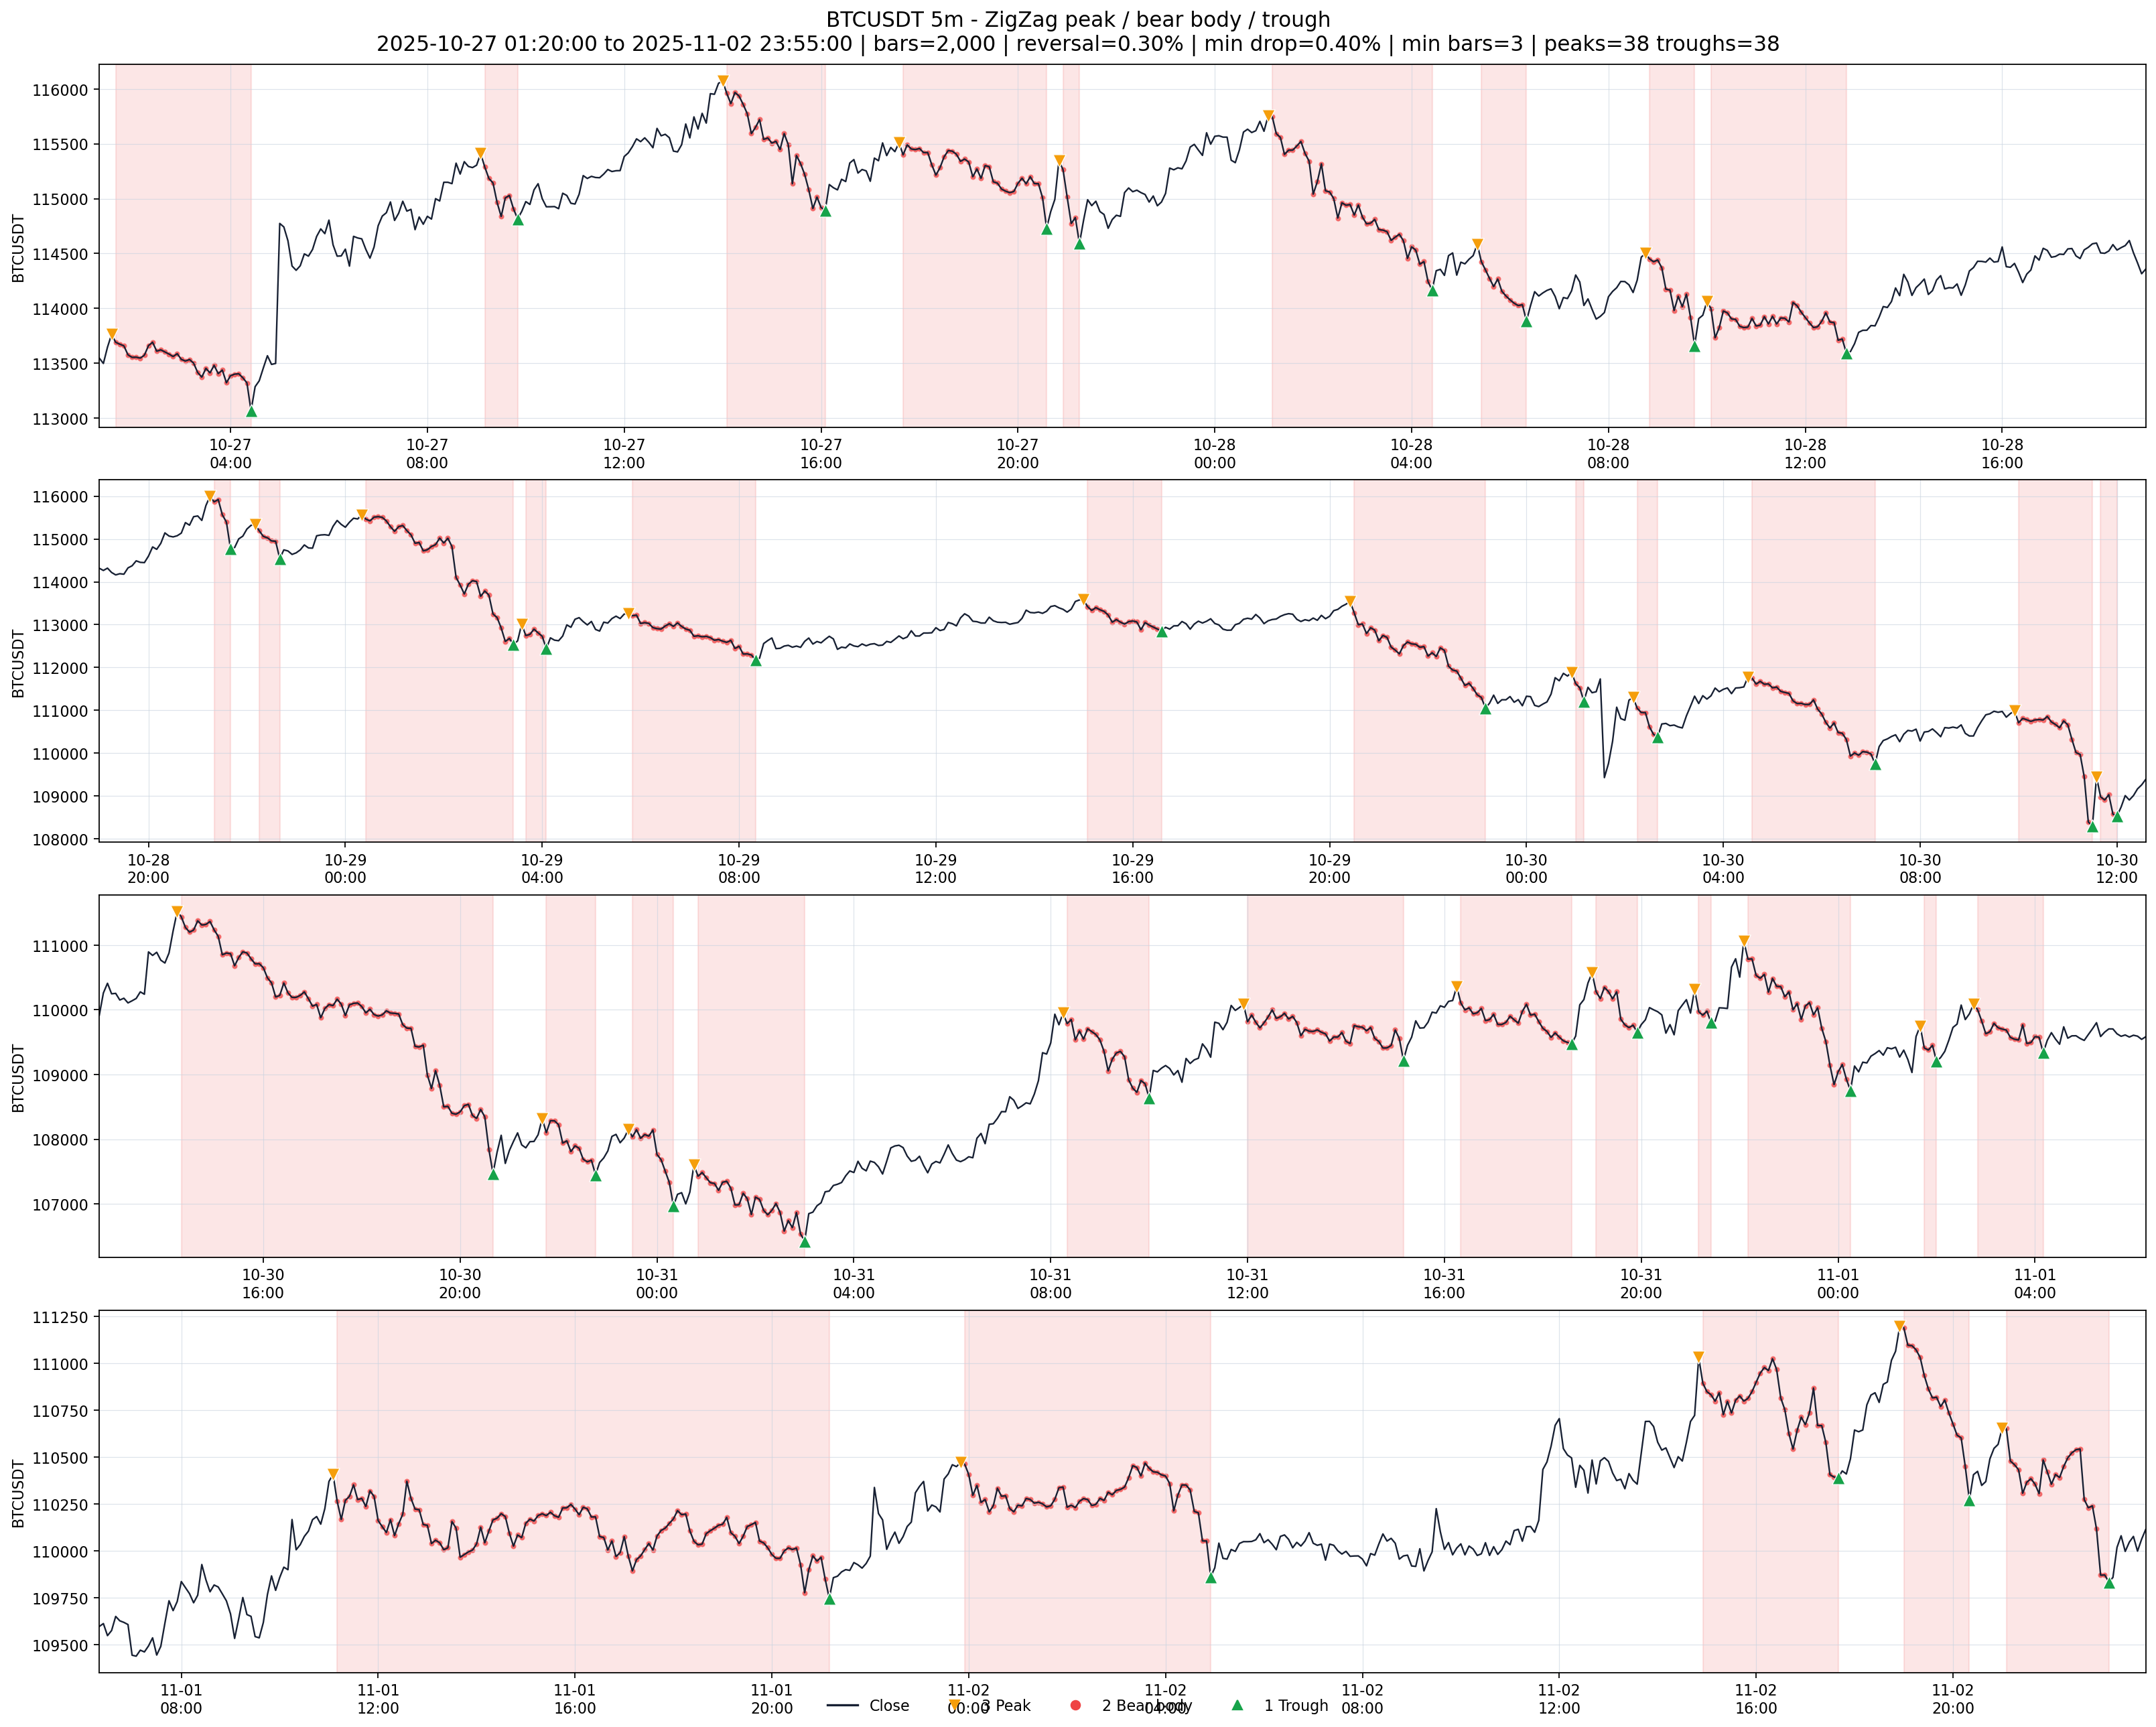

The file beside this chart, header and first rows:
date, open, high, low, close, label, source_idx
2025-10-27 01:20:00, 113559, 113593, 113535, 113546, 0, 820933
2025-10-27 01:25:00, 113546, 113546, 113460, 113497, 0, 820934
2025-10-27 01:30:00, 113497, 113666, 113497, 113645, 0, 820935
2025-10-27 01:35:00, 113645, 113794, 113643, 113762, 3, 820936
2025-10-27 01:40:00, 113762, 113766, 113689, 113690, 2, 820937
2025-10-27 01:45:00, 113690, 113747, 113668, 113673, 2, 820938
2025-10-27 01:50:00, 113673, 113702, 113658, 113658, 2, 820939
2025-10-27 01:55:00, 113658, 113658, 113575, 113575, 2, 820940
2025-10-27 02:00:00, 113575, 113595, 113553, 113553, 2, 820941
2025-10-27 02:05:00, 113553, 113598, 113539, 113554, 2, 820942
2025-10-27 02:10:00, 113554, 113554, 113504, 113546, 2, 820943
2025-10-27 02:15:00, 113546, 113584, 113504, 113573, 2, 820944
2025-10-27 02:20:00, 113573, 113660, 113540, 113660, 2, 820945
2025-10-27 02:25:00, 113660, 113721, 113621, 113690, 2, 820946
2025-10-27 02:30:00, 113690, 113690, 113608, 113609, 2, 820947
2025-10-27 02:35:00, 113609, 113644, 113603, 113621, 2, 820948
2025-10-27 02:40:00, 113621, 113635, 113592, 113602, 2, 820949
2025-10-27 02:45:00, 113602, 113617, 113583, 113583, 2, 820950
2025-10-27 02:50:00, 113583, 113583, 113560, 113560, 2, 820951
2025-10-27 02:55:00, 113560, 113586, 113553, 113586, 2, 820952
2025-10-27 03:00:00, 113586, 113586, 113532, 113534, 2, 820953
2025-10-27 03:05:00, 113534, 113534, 113519, 113519, 2, 820954
2025-10-27 03:10:00, 113519, 113572, 113510, 113533, 2, 820955
2025-10-27 03:15:00, 113533, 113549, 113500, 113500, 2, 820956
2025-10-27 03:20:00, 113500, 113500, 113407, 113414, 2, 820957
2025-10-27 03:25:00, 113414, 113432, 113372, 113372, 2, 820958
2025-10-27 03:30:00, 113372, 113492, 113372, 113452, 2, 820959
2025-10-27 03:35:00, 113452, 113452, 113411, 113411, 2, 820960
2025-10-27 03:40:00, 113411, 113480, 113402, 113480, 2, 820961
2025-10-27 03:45:00, 113480, 113480, 113404, 113404, 2, 820962
2025-10-27 03:50:00, 113404, 113437, 113400, 113437, 2, 820963
2025-10-27 03:55:00, 113437, 113461, 113283, 113321, 2, 820964
2025-10-27 04:00:00, 113321, 113413, 113321, 113385, 2, 820965
2025-10-27 04:05:00, 113385, 113439, 113385, 113399, 2, 820966
2025-10-27 04:10:00, 113399, 113468, 113399, 113403, 2, 820967
2025-10-27 04:15:00, 113403, 113403, 113332, 113366, 2, 820968
2025-10-27 04:20:00, 113366, 113366, 113320, 113320, 2, 820969
2025-10-27 04:25:00, 113320, 113320, 112901, 113066, 1, 820970
2025-10-27 04:30:00, 113066, 113285, 112984, 113285, 0, 820971
2025-10-27 04:35:00, 113285, 113475, 113285, 113339, 0, 820972
2025-10-27 04:40:00, 113339, 113500, 113333, 113456, 0, 820973
2025-10-27 04:45:00, 113456, 113590, 113381, 113568, 0, 820974
2025-10-27 04:50:00, 113568, 113568, 113448, 113488, 0, 820975
2025-10-27 04:55:00, 113488, 113511, 113404, 113497, 0, 820976
2025-10-27 05:00:00, 113497, 115467, 113497, 114774, 0, 820977
2025-10-27 05:05:00, 114774, 115043, 114406, 114742, 0, 820978
2025-10-27 05:10:00, 114742, 114742, 114494, 114617, 0, 820979
2025-10-27 05:15:00, 114617, 114688, 114327, 114386, 0, 820980
2025-10-27 05:20:00, 114386, 114409, 114232, 114347, 0, 820981
2025-10-27 05:25:00, 114347, 114438, 114283, 114388, 0, 820982
2025-10-27 05:30:00, 114388, 114522, 114305, 114497, 0, 820983
2025-10-27 05:35:00, 114497, 114503, 114402, 114476, 0, 820984
2025-10-27 05:40:00, 114476, 114574, 114467, 114537, 0, 820985
2025-10-27 05:45:00, 114537, 114656, 114537, 114656, 0, 820986
2025-10-27 05:50:00, 114656, 114733, 114622, 114725, 0, 820987
2025-10-27 05:55:00, 114725, 114789, 114587, 114681, 0, 820988
2025-10-27 06:00:00, 114681, 114966, 114664, 114805, 0, 820989
2025-10-27 06:05:00, 114805, 114805, 114557, 114579, 0, 820990
2025-10-27 06:10:00, 114579, 114579, 114417, 114476, 0, 820991
2025-10-27 06:15:00, 114476, 114506, 114405, 114478, 0, 820992
... 1,940 more rows
